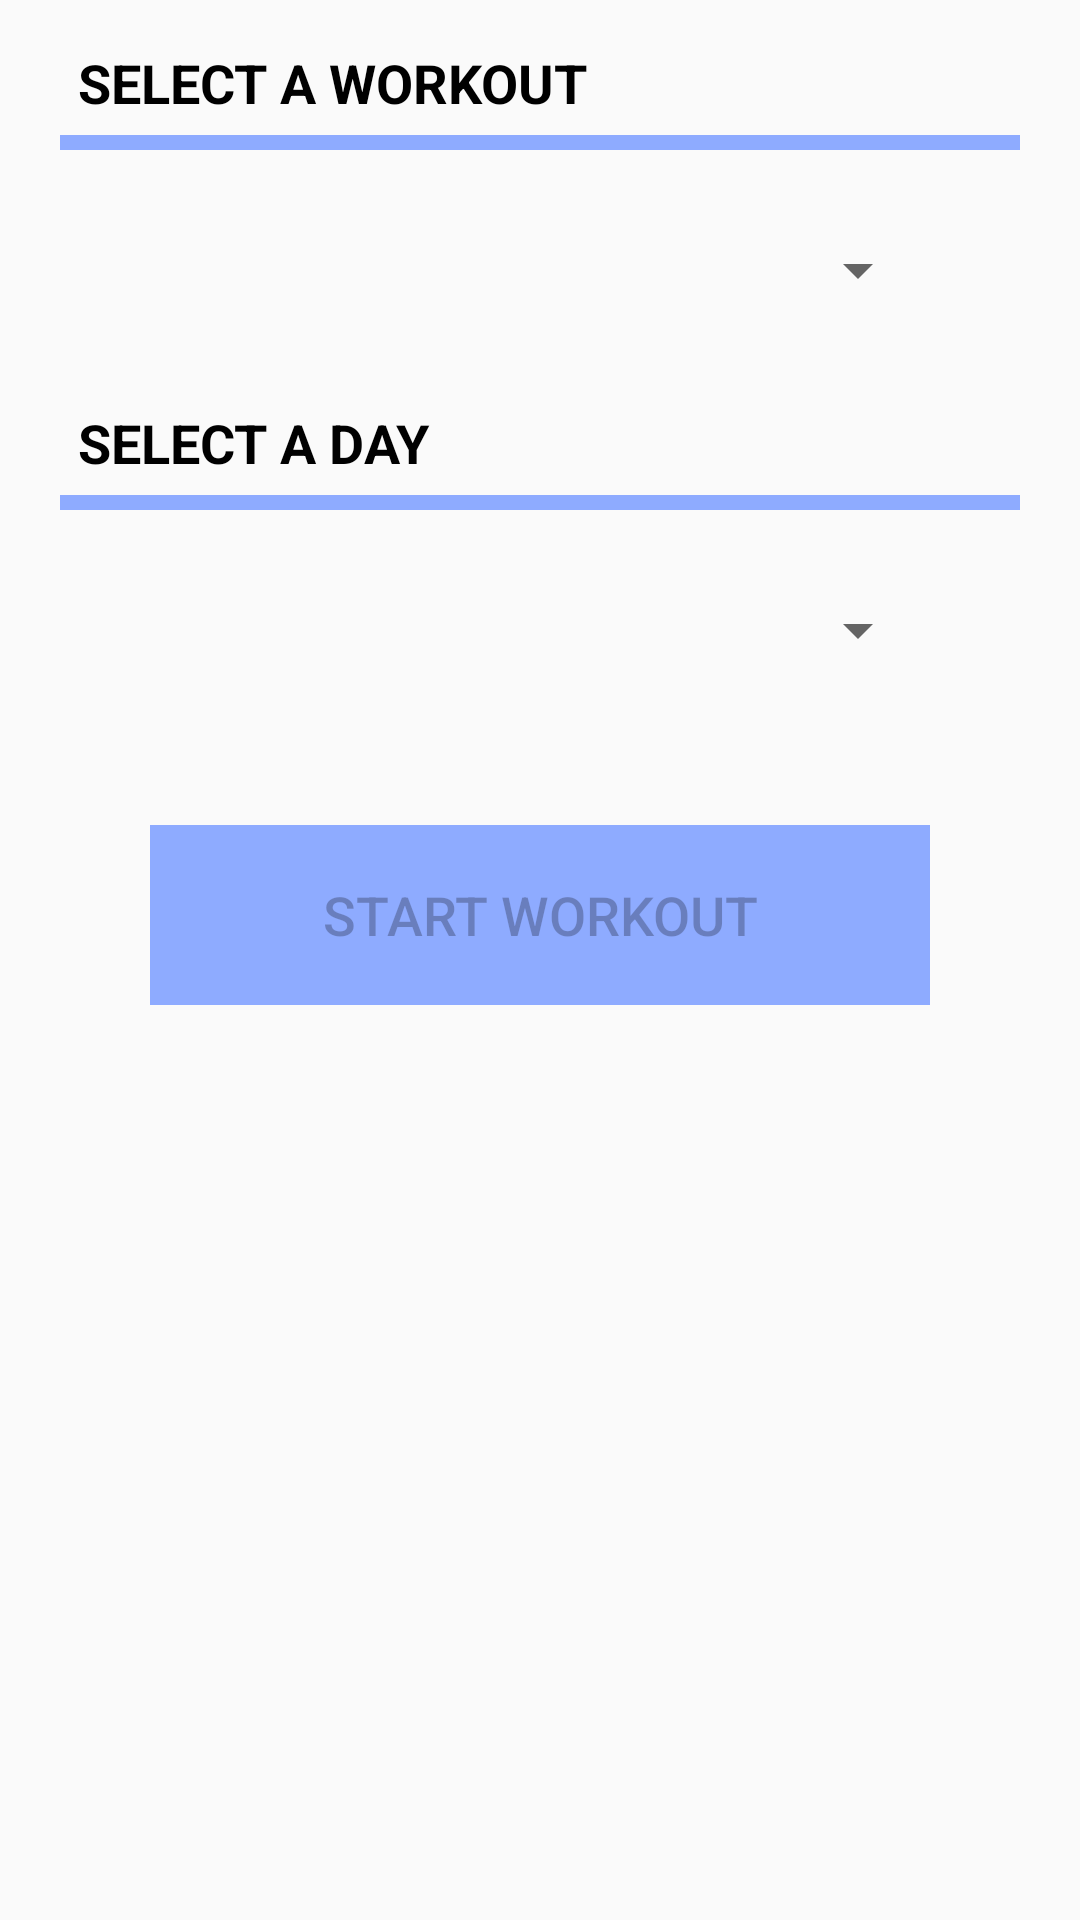

The Android layout XML behind this screen, and the referenced resources:
<!-- AndroidManifest.xml: application theme AppTheme -->
<!-- res/layout/start_session_fragment.xml -->
<RelativeLayout xmlns:android="http://schemas.android.com/apk/res/android"
    xmlns:tools="http://schemas.android.com/tools" android:layout_width="match_parent"
    android:layout_height="match_parent"
    tools:context=".ui.StartWorkout.start_session">
    <LinearLayout
        android:layout_width="wrap_content"
        android:orientation="vertical"
        android:gravity="center"

        android:layout_centerHorizontal="true"
        android:layout_height="wrap_content">
    <TextView
        android:layout_width="match_parent"
        android:layout_height="35dp"
        android:gravity="center_vertical"
        android:paddingLeft="6dp"
        android:singleLine="true"
        android:textAllCaps="true"
        android:textColor="#000000"
        android:background="@android:color/transparent"
        android:textSize="18sp"
        android:text="Select A workout"
        android:layout_marginTop="10dp"
        android:id="@+id/section_text"
        android:textStyle="bold" />
    <ImageView
        android:layout_width="320dp"
        android:id="@+id/divider1"
        android:layout_marginBottom="10dp"
        android:layout_height="5dp"
        android:background="@color/prettyBlue"/>
   <Spinner
       android:layout_width="260dp"
       android:layout_centerHorizontal="true"
       android:layout_centerVertical="true"
       android:layout_gravity="center_horizontal"
       android:id="@+id/workoutSelectionSpinner"
       android:layout_height="60dp"/>
        <TextView
            android:layout_width="match_parent"
            android:layout_height="35dp"
            android:gravity="center_vertical"
            android:paddingLeft="6dp"
            android:singleLine="true"
            android:textAllCaps="true"
            android:textColor="#000000"
            android:background="@android:color/transparent"
            android:textSize="18sp"
            android:text="Select A Day"
            android:layout_marginTop="10dp"
            android:id="@+id/exerciseText"
            android:textStyle="bold" />
        <LinearLayout
            android:layout_width="match_parent"
            android:orientation="vertical"
            android:id="@+id/selectDayLinearLayout"
            android:layout_height="wrap_content">
        <ImageView
            android:layout_width="320dp"
            android:id="@+id/divider2"
            android:layout_marginBottom="10dp"
            android:layout_height="5dp"
            android:background="@color/prettyBlue"/>
        <Spinner
            android:layout_width="260dp"
            android:layout_centerHorizontal="true"
            android:layout_centerVertical="true"
            android:layout_gravity="center_horizontal"
            android:id="@+id/ExerciseSpinnerSelector"
            android:layout_height="60dp"/>
        </LinearLayout>
    <Button
        android:layout_width="260dp"
        android:layout_height="60dp"
        android:layout_below="@id/workoutSelectionSpinner"
        android:layout_centerHorizontal="true"
        android:background="@color/prettyBlue"
        android:enabled="false"
        android:textSize="18sp"
        android:layout_marginTop="35dp"
        android:id="@+id/startWorkoutButton"
        android:text="Start Workout"/>
    </LinearLayout>


</RelativeLayout>
<!-- resources referenced by this layout -->
<resources>
  <color name="prettyBlue">#8eabff</color>
  <style name="AppTheme" parent="Theme.AppCompat.Light.NoActionBar">
          
          <item name="colorPrimary">@color/colorPrimary</item>
          <item name="colorPrimaryDark">@color/colorPrimaryDark</item>
          <item name="colorAccent">@color/colorAccent</item>
          <item name="android:actionMenuTextColor">@color/colorIcons</item>
  
      </style>
  <color name="colorPrimary">#0D47A1</color>
  <color name="colorPrimaryDark">#1A237E</color>
  <color name="colorAccent">#ff9800</color>
  <color name="colorIcons">#FFFFFF</color>
</resources>
